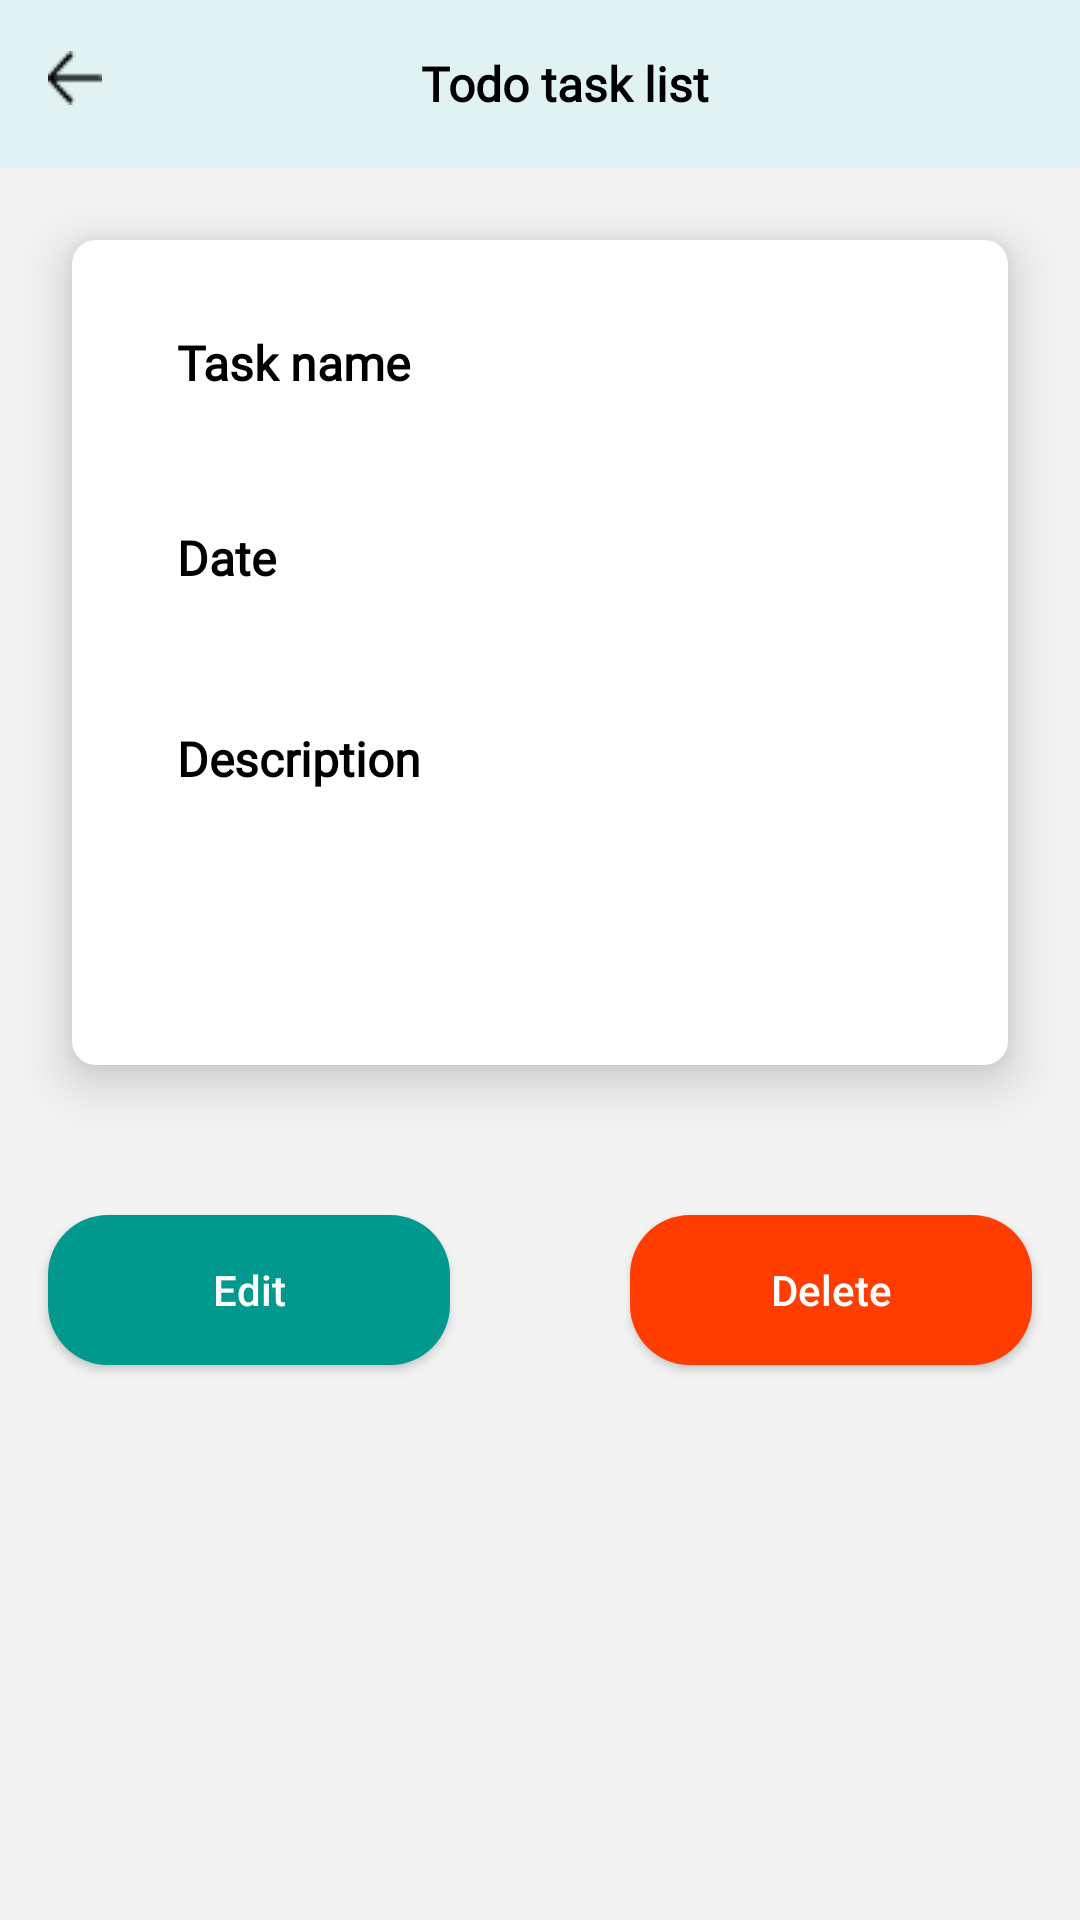

This screen was rendered from an Android layout file. Write that file and the resources it references.
<!-- AndroidManifest.xml: application theme AppTheme -->
<!-- res/layout/fragment_detail_task.xml -->
<?xml version="1.0" encoding="utf-8"?>
<androidx.constraintlayout.widget.ConstraintLayout xmlns:android="http://schemas.android.com/apk/res/android"
    xmlns:app="http://schemas.android.com/apk/res-auto"
    xmlns:tools="http://schemas.android.com/tools"
    android:layout_width="match_parent"
    android:layout_height="match_parent"
    android:background="@color/background_task_list"
    tools:context=".ui.task.detail.TaskDetailFragment">

    <include
        android:id="@+id/toolbar"
        layout="@layout/toolbar" />

    <RelativeLayout
        android:id="@+id/relative"
        android:layout_width="match_parent"
        android:layout_height="wrap_content"
        android:layout_marginHorizontal="24dp"
        android:layout_marginTop="24dp"
        android:background="@drawable/custom_edit_text"
        android:elevation="10dp"
        android:paddingHorizontal="35dp"
        app:layout_constraintTop_toBottomOf="@id/toolbar">

        <TextView
            style="@style/title_text"
            android:layout_width="wrap_content"
            android:layout_height="wrap_content"
            android:layout_marginTop="30dp"
            android:text="@string/task_name" />

        <TextView
            android:id="@+id/tv_task_name"
            style="@style/text_content"
            android:layout_width="match_parent"
            android:layout_height="35dp"
            android:layout_marginStart="10dp"
            android:layout_marginTop="53dp" />

        <TextView
            style="@style/title_text"
            android:layout_width="wrap_content"
            android:layout_height="wrap_content"
            android:layout_marginTop="95dp"
            android:text="@string/date" />

        <TextView
            android:id="@+id/tv_date"
            style="@style/text_content"
            android:layout_width="match_parent"
            android:layout_height="35dp"
            android:layout_marginStart="10dp"
            android:layout_marginTop="119dp" />

        <TextView
            style="@style/title_text"
            android:layout_width="wrap_content"
            android:layout_height="wrap_content"
            android:layout_marginTop="162dp"
            android:text="@string/description" />

        <TextView
            android:id="@+id/tv_description"
            style="@style/text_content"
            android:layout_width="match_parent"
            android:layout_height="90dp"
            android:layout_marginStart="10dp"
            android:layout_marginTop="185dp"
            android:textAlignment="viewStart" />
    </RelativeLayout>

    <androidx.constraintlayout.widget.Guideline
        android:id="@+id/g1"
        android:layout_width="wrap_content"
        android:layout_height="wrap_content"
        android:orientation="vertical"
        app:layout_constraintGuide_percent="0.5" />

    <Button
        android:id="@+id/btn_edit"
        android:layout_width="134dp"
        android:layout_height="50dp"
        android:layout_marginTop="50dp"
        android:layout_marginEnd="30dp"
        android:background="@drawable/custom_button_create"
        android:text="@string/edit"
        android:textAllCaps="false"
        android:textColor="@color/white"
        app:layout_constraintRight_toLeftOf="@+id/g1"
        app:layout_constraintTop_toBottomOf="@id/relative" />

    <Button
        android:id="@+id/btn_delete"
        android:layout_width="134dp"
        android:layout_height="50dp"
        android:layout_marginTop="50dp"
        android:background="@drawable/custom_button_create"
        android:backgroundTint="@color/btn_delete"
        android:text="@string/delete"
        android:textAllCaps="false"
        android:textColor="@color/white"
        android:layout_marginStart="30dp"
        app:layout_constraintLeft_toRightOf="@+id/g1"
        app:layout_constraintTop_toBottomOf="@id/relative" />

</androidx.constraintlayout.widget.ConstraintLayout>
<!-- res/layout/toolbar.xml (included above) -->
<?xml version="1.0" encoding="utf-8"?>
<androidx.appcompat.widget.Toolbar
    xmlns:android="http://schemas.android.com/apk/res/android"
    android:layout_width="match_parent"
    android:layout_height="wrap_content"
    android:background="@color/toolbar">

    <RelativeLayout
        android:layout_width="match_parent"
        android:layout_height="wrap_content">
        <Button
            android:id="@+id/btn_back"
            android:layout_width="18dp"
            android:layout_height="18dp"
            android:background="@drawable/ic_back"
            android:gravity="start" />

        <TextView
            android:id="@+id/toolbar_text"
            android:layout_width="match_parent"
            android:layout_height="wrap_content"
            android:fontFamily="@font/roboto_thin"
            android:gravity="center"
            android:text="@string/task_list"
            android:textColor="@color/black"
            android:textSize="16sp"
            android:textStyle="bold" />
    </RelativeLayout>
</androidx.appcompat.widget.Toolbar>
<!-- resources referenced by this layout -->
<resources>
  <color name="background_task_list">#F3F3F3</color>
  <color name="black">#000000</color>
  <color name="btn_delete">#FF3D00</color>
  <color name="toolbar">#E0F2F2</color>
  <color name="white">#FFFFFF</color>
  <!-- drawable custom_button_create (drawable) -->
  <shape xmlns:android="http://schemas.android.com/apk/res/android"
      android:shape="rectangle">
      <gradient
          android:angle="135"
          android:centerColor="#01998D"
          android:startColor="#01998D"
          android:endColor="#01998D"
          android:type="linear" />
      <corners android:radius="20dp"/>
  </shape>
  <!-- drawable custom_edit_text (drawable) -->
  <?xml version="1.0" encoding="utf-8"?>
  <shape xmlns:android="http://schemas.android.com/apk/res/android"
      android:shape="rectangle">
      <gradient
          android:angle="135"
          android:type="linear"
          android:endColor="@color/white"
          android:startColor="@color/white"/>
      <corners android:radius="8dp"/>
  </shape>
  
  
  
  
  
  
  
  
  
  
  
  
  
  
  
  
  
  
  
  
  
  
  
  
  
  
  
  
  
  
  
  
  
  
  
  
  
  
  
  
  
  
  
  
  <!-- drawable ic_back: png bitmap (drawable-v24, 219 bytes) -->
  <string name="date">Date</string>
  <string name="delete">Delete</string>
  <string name="description">Description</string>
  <string name="edit">Edit</string>
  <string name="task_list">Todo task list</string>
  <string name="task_name">Task name</string>
  <style name="text_content">
          <item name="android:textColor">@color/black</item>
          <item name="fontFamily">@font/roboto_thin</item>
          <item name="android:textSize">12sp</item>
      </style>
  <style name="title_text">
          <item name="android:textColor">@color/black</item>
          <item name="fontFamily">@font/roboto_thin</item>
          <item name="android:textSize">16sp</item>
          <item name="android:textStyle">bold</item>
      </style>
  <style name="AppTheme" parent="Theme.AppCompat.Light.DarkActionBar">
          
          <item name="colorPrimary">@color/colorPrimary</item>
          <item name="colorPrimaryDark">@color/colorPrimaryDark</item>
          <item name="colorAccent">@color/colorAccent</item>
          <item name="android:windowLightStatusBar">true</item>
  
          
      </style>
  <color name="colorPrimary">#6200EE</color>
  <color name="colorPrimaryDark">#3700B3</color>
  <color name="colorAccent">#03DAC5</color>
</resources>
